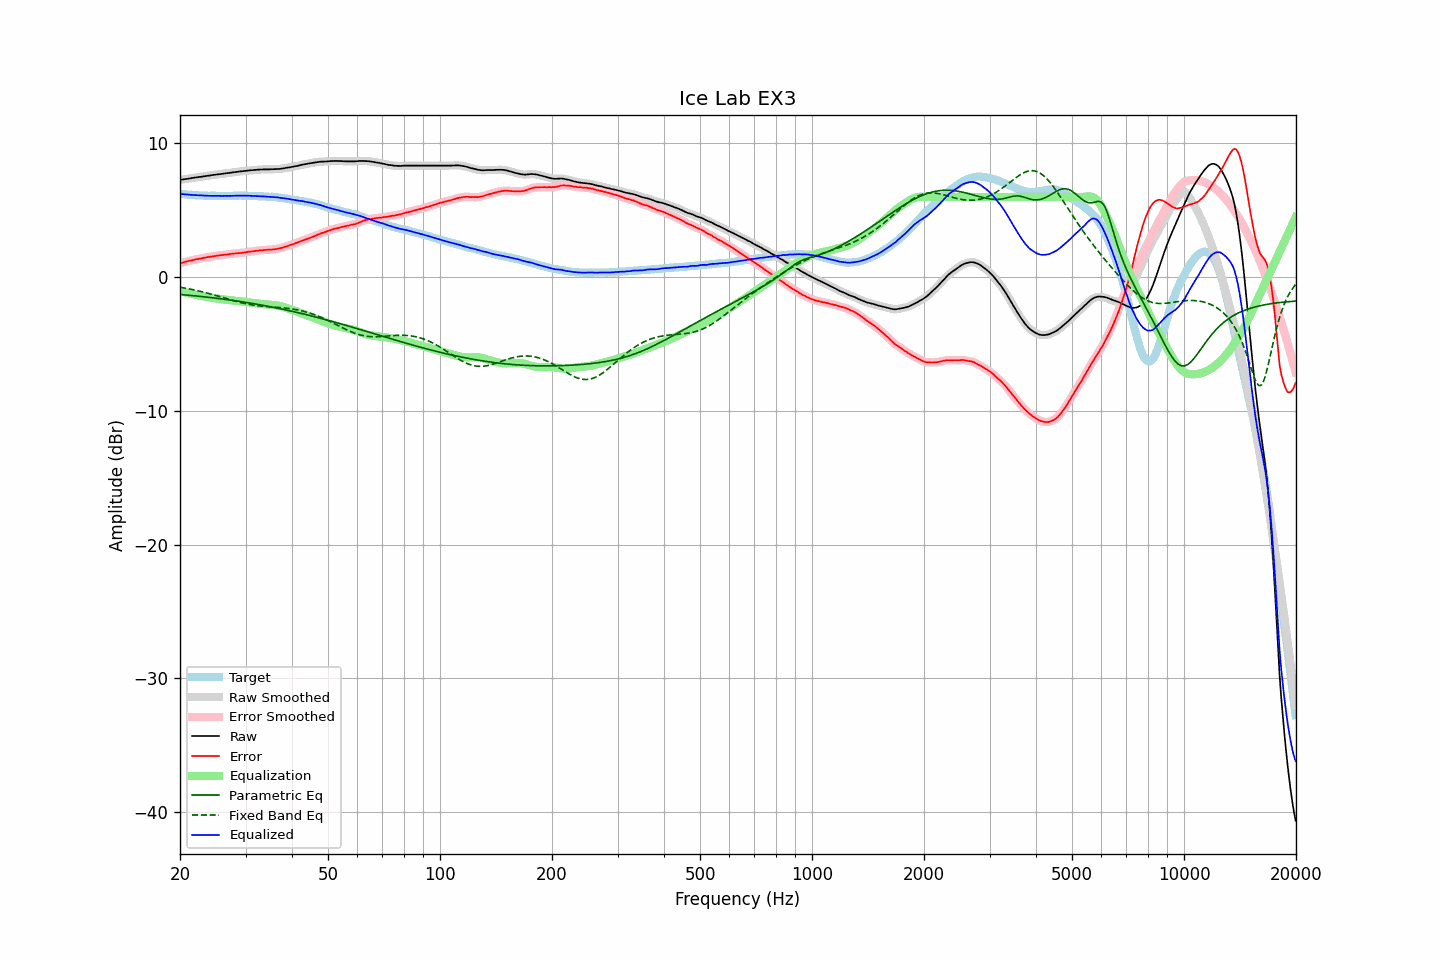

The file beside this chart, header and first rows:
frequency, raw, error, smoothed, error_smoothed, equalization, parametric_eq, fixed_band_eq, equalized_raw, equalized_smoothed, target
20.00, 7.27, 1.04, 7.27, 1.04, -1.04, -1.30, -0.75, 6.23, 6.23, 6.23
20.20, 7.29, 1.07, 7.29, 1.07, -1.07, -1.31, -0.77, 6.21, 6.21, 6.21
20.40, 7.31, 1.10, 7.31, 1.10, -1.11, -1.32, -0.80, 6.20, 6.20, 6.20
20.61, 7.33, 1.13, 7.33, 1.14, -1.14, -1.33, -0.82, 6.19, 6.19, 6.19
20.81, 7.34, 1.17, 7.34, 1.17, -1.16, -1.34, -0.84, 6.17, 6.18, 6.17
21.02, 7.36, 1.20, 7.36, 1.19, -1.19, -1.35, -0.86, 6.17, 6.17, 6.16
21.23, 7.38, 1.23, 7.38, 1.22, -1.22, -1.36, -0.89, 6.16, 6.16, 6.15
21.44, 7.40, 1.24, 7.40, 1.25, -1.25, -1.37, -0.91, 6.15, 6.15, 6.16
21.66, 7.42, 1.28, 7.42, 1.27, -1.28, -1.39, -0.94, 6.14, 6.14, 6.14
21.87, 7.44, 1.30, 7.44, 1.30, -1.30, -1.40, -0.96, 6.14, 6.14, 6.14
22.09, 7.46, 1.34, 7.46, 1.33, -1.33, -1.41, -0.99, 6.13, 6.13, 6.12
22.31, 7.47, 1.35, 7.47, 1.35, -1.35, -1.42, -1.02, 6.12, 6.12, 6.12
22.54, 7.49, 1.38, 7.49, 1.37, -1.38, -1.43, -1.04, 6.11, 6.11, 6.11
22.76, 7.50, 1.39, 7.50, 1.40, -1.40, -1.45, -1.07, 6.10, 6.10, 6.11
22.99, 7.52, 1.42, 7.52, 1.42, -1.42, -1.46, -1.10, 6.10, 6.10, 6.10
23.22, 7.54, 1.45, 7.54, 1.44, -1.44, -1.47, -1.13, 6.09, 6.09, 6.09
23.45, 7.56, 1.46, 7.56, 1.47, -1.47, -1.49, -1.16, 6.09, 6.09, 6.10
23.69, 7.58, 1.49, 7.58, 1.49, -1.49, -1.50, -1.20, 6.09, 6.09, 6.09
23.92, 7.59, 1.51, 7.59, 1.51, -1.51, -1.51, -1.23, 6.08, 6.09, 6.08
24.16, 7.61, 1.52, 7.61, 1.53, -1.53, -1.53, -1.26, 6.08, 6.08, 6.09
24.40, 7.63, 1.54, 7.63, 1.54, -1.55, -1.54, -1.29, 6.08, 6.08, 6.09
24.65, 7.65, 1.56, 7.65, 1.56, -1.56, -1.56, -1.33, 6.08, 6.08, 6.09
24.89, 7.66, 1.58, 7.66, 1.58, -1.58, -1.57, -1.36, 6.08, 6.08, 6.08
25.14, 7.68, 1.61, 7.68, 1.60, -1.60, -1.58, -1.40, 6.08, 6.08, 6.07
25.39, 7.69, 1.62, 7.69, 1.62, -1.62, -1.60, -1.43, 6.07, 6.08, 6.07
25.65, 7.71, 1.64, 7.71, 1.64, -1.63, -1.61, -1.47, 6.08, 6.07, 6.07
25.91, 7.72, 1.65, 7.72, 1.65, -1.65, -1.63, -1.50, 6.07, 6.07, 6.07
26.16, 7.74, 1.66, 7.74, 1.66, -1.66, -1.65, -1.54, 6.08, 6.07, 6.08
26.43, 7.76, 1.68, 7.76, 1.68, -1.68, -1.66, -1.57, 6.08, 6.08, 6.08
26.69, 7.77, 1.69, 7.77, 1.69, -1.70, -1.68, -1.61, 6.07, 6.08, 6.08
26.96, 7.79, 1.71, 7.79, 1.71, -1.71, -1.69, -1.65, 6.08, 6.08, 6.08
27.23, 7.80, 1.72, 7.80, 1.73, -1.72, -1.71, -1.68, 6.07, 6.08, 6.08
27.50, 7.82, 1.74, 7.82, 1.74, -1.74, -1.73, -1.72, 6.08, 6.08, 6.07
27.77, 7.84, 1.76, 7.84, 1.76, -1.75, -1.74, -1.75, 6.09, 6.08, 6.08
28.05, 7.85, 1.77, 7.85, 1.77, -1.76, -1.76, -1.78, 6.08, 6.09, 6.08
28.33, 7.87, 1.78, 7.87, 1.78, -1.78, -1.78, -1.82, 6.09, 6.09, 6.09
28.62, 7.88, 1.79, 7.88, 1.79, -1.79, -1.80, -1.85, 6.09, 6.09, 6.09
28.90, 7.90, 1.80, 7.90, 1.80, -1.80, -1.82, -1.88, 6.10, 6.09, 6.10
29.19, 7.91, 1.81, 7.91, 1.81, -1.82, -1.83, -1.91, 6.09, 6.09, 6.10
29.48, 7.92, 1.82, 7.92, 1.82, -1.83, -1.85, -1.94, 6.09, 6.09, 6.10
29.78, 7.94, 1.84, 7.94, 1.84, -1.85, -1.87, -1.97, 6.09, 6.09, 6.09
30.08, 7.95, 1.86, 7.95, 1.86, -1.86, -1.89, -1.99, 6.09, 6.09, 6.09
30.38, 7.97, 1.89, 7.97, 1.88, -1.88, -1.91, -2.02, 6.09, 6.09, 6.08
30.68, 7.98, 1.90, 7.98, 1.90, -1.89, -1.93, -2.04, 6.08, 6.08, 6.08
30.99, 7.99, 1.91, 7.99, 1.91, -1.91, -1.95, -2.06, 6.08, 6.08, 6.08
31.30, 8.00, 1.92, 8.00, 1.93, -1.93, -1.97, -2.08, 6.07, 6.07, 6.08
31.61, 8.01, 1.94, 8.01, 1.94, -1.94, -1.99, -2.10, 6.06, 6.06, 6.07
31.93, 8.02, 1.97, 8.02, 1.96, -1.96, -2.01, -2.12, 6.06, 6.06, 6.05
32.24, 8.03, 1.97, 8.03, 1.98, -1.97, -2.03, -2.13, 6.06, 6.06, 6.06
32.57, 8.04, 1.99, 8.04, 1.99, -1.99, -2.05, -2.15, 6.05, 6.05, 6.05
32.89, 8.05, 2.00, 8.05, 2.00, -2.00, -2.07, -2.16, 6.05, 6.05, 6.04
33.22, 8.05, 2.01, 8.05, 2.01, -2.01, -2.10, -2.17, 6.04, 6.04, 6.04
33.55, 8.06, 2.02, 8.06, 2.02, -2.02, -2.12, -2.19, 6.04, 6.04, 6.04
33.89, 8.06, 2.03, 8.06, 2.03, -2.03, -2.14, -2.20, 6.03, 6.03, 6.03
34.23, 8.06, 2.04, 8.06, 2.04, -2.04, -2.16, -2.21, 6.02, 6.02, 6.01
34.57, 8.06, 2.05, 8.06, 2.05, -2.05, -2.19, -2.22, 6.01, 6.01, 6.01
34.92, 8.06, 2.06, 8.06, 2.05, -2.05, -2.21, -2.22, 6.01, 6.01, 6.00
35.27, 8.07, 2.05, 8.07, 2.06, -2.06, -2.23, -2.23, 6.00, 6.00, 6.02
35.62, 8.07, 2.08, 8.07, 2.07, -2.08, -2.26, -2.24, 5.99, 5.99, 5.99
35.97, 8.08, 2.09, 8.08, 2.09, -2.09, -2.28, -2.25, 5.99, 5.99, 5.99
... 635 more rows
